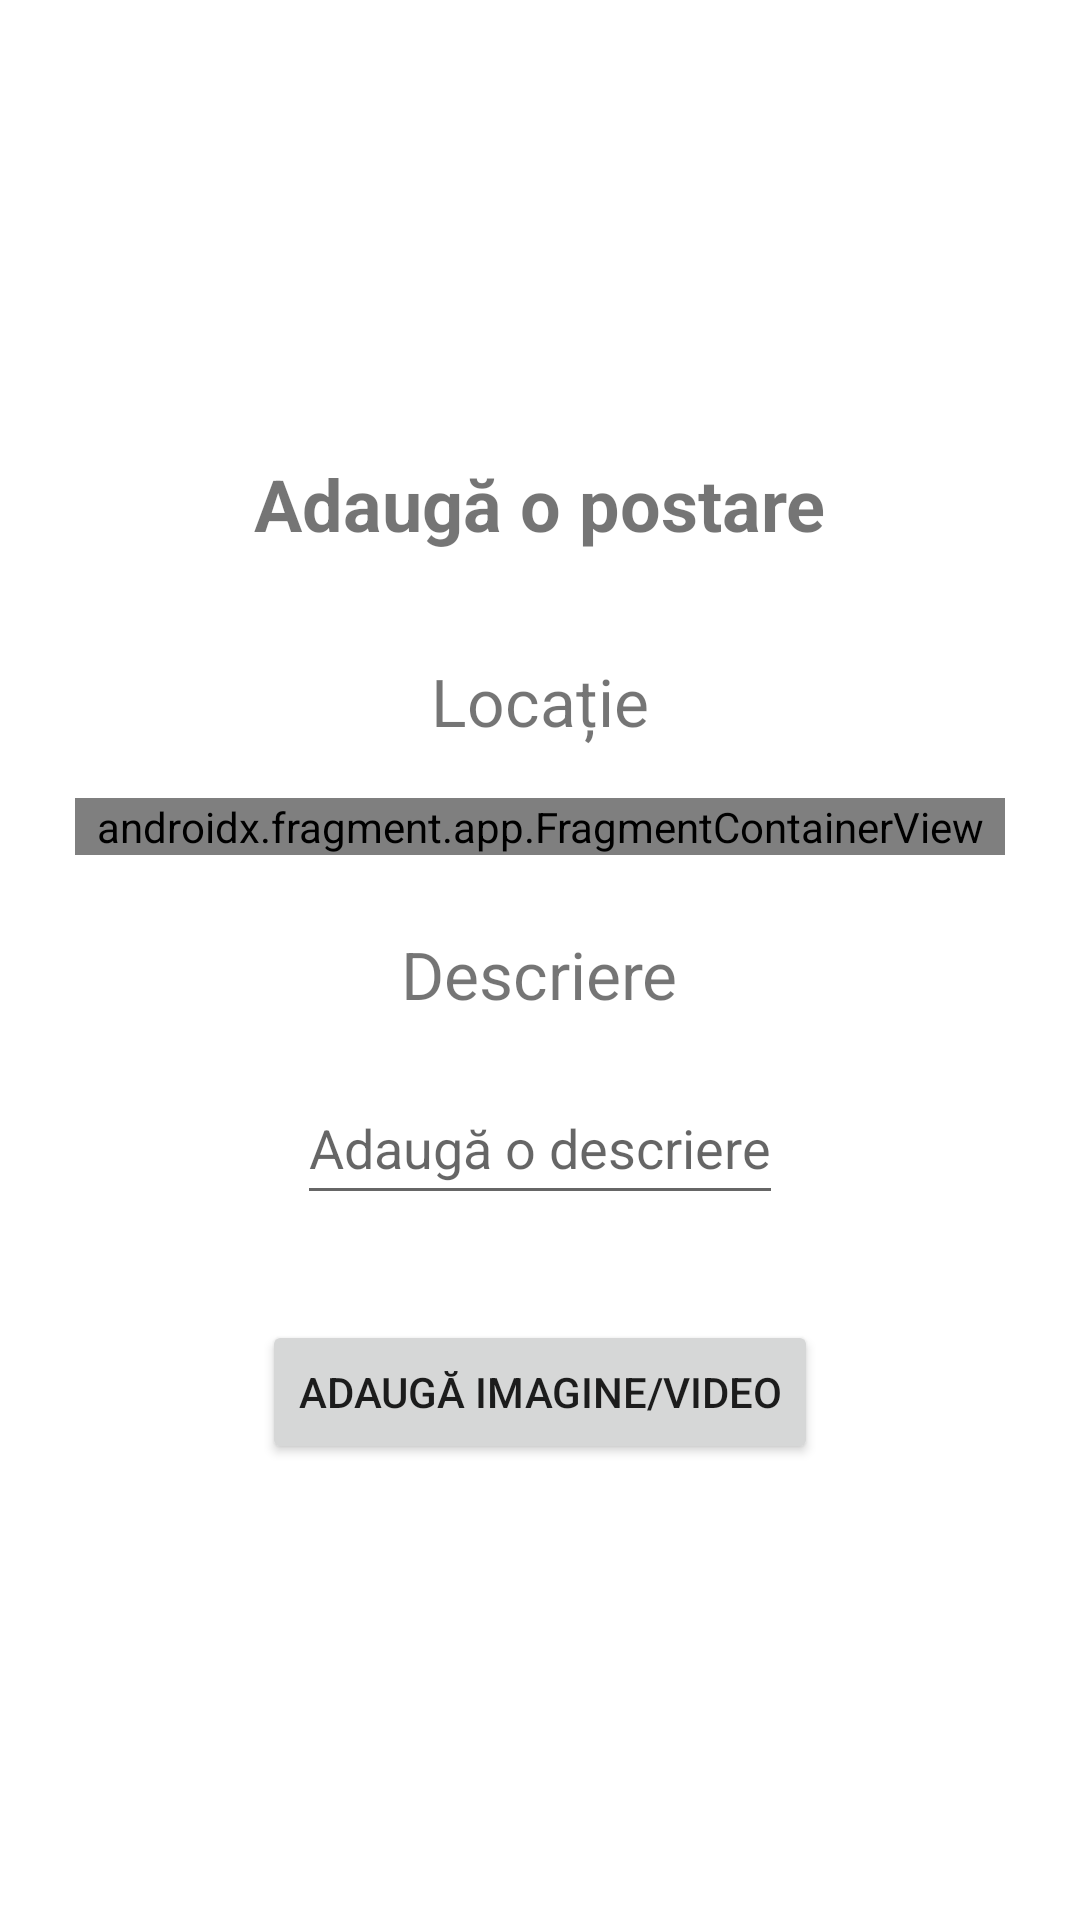

This screen was rendered from an Android layout file. Write that file and the resources it references.
<!-- AndroidManifest.xml: application theme Theme.TownTrekker -->
<!-- res/layout/adaugare_postare.xml -->
<?xml version="1.0" encoding="utf-8"?>
<LinearLayout xmlns:android="http://schemas.android.com/apk/res/android"
    xmlns:app="http://schemas.android.com/apk/res-auto"
    xmlns:tools="http://schemas.android.com/tools"
    android:layout_width="match_parent"
    android:layout_height="match_parent"
    android:layout_marginHorizontal="50dp"
    android:layout_marginVertical="75dp"
    android:background="@drawable/adauga_postare_shape"
    android:gravity="center"
    android:orientation="vertical"
    android:padding="25dp">

    <TextView
        android:id="@+id/adaugare_titlu"
        android:layout_width="wrap_content"
        android:layout_height="wrap_content"
        android:layout_marginBottom="35dp"
        android:text="@string/adaugare_postare_titlu"
        android:textSize="24sp"
        android:textStyle="bold" />

    <androidx.appcompat.widget.AppCompatTextView
        android:layout_width="wrap_content"
        android:layout_height="wrap_content"
        android:layout_marginBottom="17.5dp"
        android:text="@string/adaugare_postare_locatie"
        android:textSize="22sp" />

    <androidx.fragment.app.FragmentContainerView
        android:id="@+id/fragment_locatie_autocompletare"
        android:name="com.google.android.libraries.places.widget.AutocompleteSupportFragment"
        android:layout_width="match_parent"
        android:layout_height="wrap_content"
        android:layout_marginBottom="25dp"
        tools:layout="@layout/places_autocomplete_fragment" />

    <androidx.appcompat.widget.AppCompatTextView
        android:layout_width="wrap_content"
        android:layout_height="wrap_content"
        android:layout_marginBottom="17.5dp"
        android:text="@string/adaugare_postare_descriere"
        android:textSize="22sp" />

    <androidx.appcompat.widget.AppCompatEditText
        android:id="@+id/adaugare_descriere"
        android:layout_width="wrap_content"
        android:layout_height="wrap_content"
        android:layout_marginBottom="35dp"
        android:hint="@string/adaugare_postare_descriere_hint"
        android:inputType="text|textAutoCorrect|textCapSentences|textMultiLine|textAutoComplete"
        android:maxLines="10"
        android:minHeight="48dp"
        android:textSize="18sp" />

    <Button
        android:id="@+id/adaugare_media"
        android:layout_width="wrap_content"
        android:layout_height="wrap_content"
        android:minHeight="48dp"
        android:text="@string/adaugare_postare_media"
        tools:ignore="DuplicateSpeakableTextCheck" />

    <RelativeLayout
        android:id="@+id/previzualizare_media"
        android:layout_width="match_parent"
        android:layout_height="wrap_content"
        android:layout_marginHorizontal="5dp"
        android:layout_marginVertical="5dp"
        android:orientation="horizontal"
        android:scrollbars="horizontal"
        android:visibility="gone"
        tools:visibility="visible">

        <androidx.recyclerview.widget.RecyclerView
            android:id="@+id/recyclerview_media"
            android:layout_width="wrap_content"
            android:layout_height="100dp"
            android:layout_alignParentStart="true"
            android:layout_centerVertical="true"
            android:layout_toStartOf="@id/card_adaugare"
            android:orientation="horizontal"
            app:layoutManager="androidx.recyclerview.widget.LinearLayoutManager" />

        <androidx.cardview.widget.CardView
            android:id="@+id/card_adaugare"
            android:layout_width="wrap_content"
            android:layout_height="wrap_content"
            android:layout_alignParentEnd="true"
            android:layout_centerVertical="true"
            android:layout_marginStart="10dp"
            app:cardCornerRadius="16dp">

            <ImageButton
                android:id="@+id/adaugare_media_plus"
                style="@style/StergereMedia"
                android:layout_width="25dp"
                android:layout_height="25dp"
                android:contentDescription="@string/adaugare_postare_media"
                android:scaleType="centerCrop"
                android:src="@drawable/icon_adaugare" />

        </androidx.cardview.widget.CardView>

    </RelativeLayout>

</LinearLayout>
<!-- resources referenced by this layout -->
<resources>
  <!-- drawable adauga_postare_shape (drawable) -->
  <?xml version="1.0" encoding="utf-8"?>
  <shape xmlns:android="http://schemas.android.com/apk/res/android"
      android:shape="rectangle">
  
      <corners android:radius="14dp" />
  
  </shape>
  <!-- drawable icon_adaugare (drawable) -->
  <vector xmlns:android="http://schemas.android.com/apk/res/android"
      android:width="48dp"
      android:height="48dp"
      android:viewportWidth="960"
      android:viewportHeight="960"
      android:tint="?attr/colorControlNormal">
    <path
        android:fillColor="@android:color/white"
        android:pathData="M450,760L450,510L200,510L200,450L450,450L450,200L510,200L510,450L760,450L760,510L510,510L510,760L450,760Z"/>
  </vector>
  <string name="adaugare_postare_descriere">Descriere</string>
  <string name="adaugare_postare_descriere_hint">Adaugă o descriere</string>
  <string name="adaugare_postare_locatie">Locație</string>
  <string name="adaugare_postare_media">Adaugă imagine/video</string>
  <string name="adaugare_postare_titlu">Adaugă o postare</string>
  <style name="StergereMedia">
          <item name="android:background">#1976D2</item>
          <item name="tint">@color/white</item>
      </style>
  <style name="Theme.TownTrekker" parent="Theme.MaterialComponents.DayNight">
          <item name="colorPrimary">#1976D2</item>
          <item name="colorPrimaryVariant">#1565C0</item>
          <item name="colorOnPrimary">@color/white</item>
  
          <item name="colorSecondary">#FFA000</item>
          <item name="colorSecondaryVariant">#FF8F00</item>
          <item name="colorOnSecondary">@color/black</item>
  
          <item name="colorAccent">#9C27B0</item>
  
          <item name="colorSurface">#F5F5F5</item>
          <item name="android:statusBarColor">#1976D2</item>
  
          <item name="android:windowBackground">@color/white</item>
      </style>
  <!-- not gathered from this repository: default colours our renderer supplied (Android Studio template values) -->
  <color name="black">#FF000000</color>
  <color name="white">#FFFFFFFF</color>
</resources>
